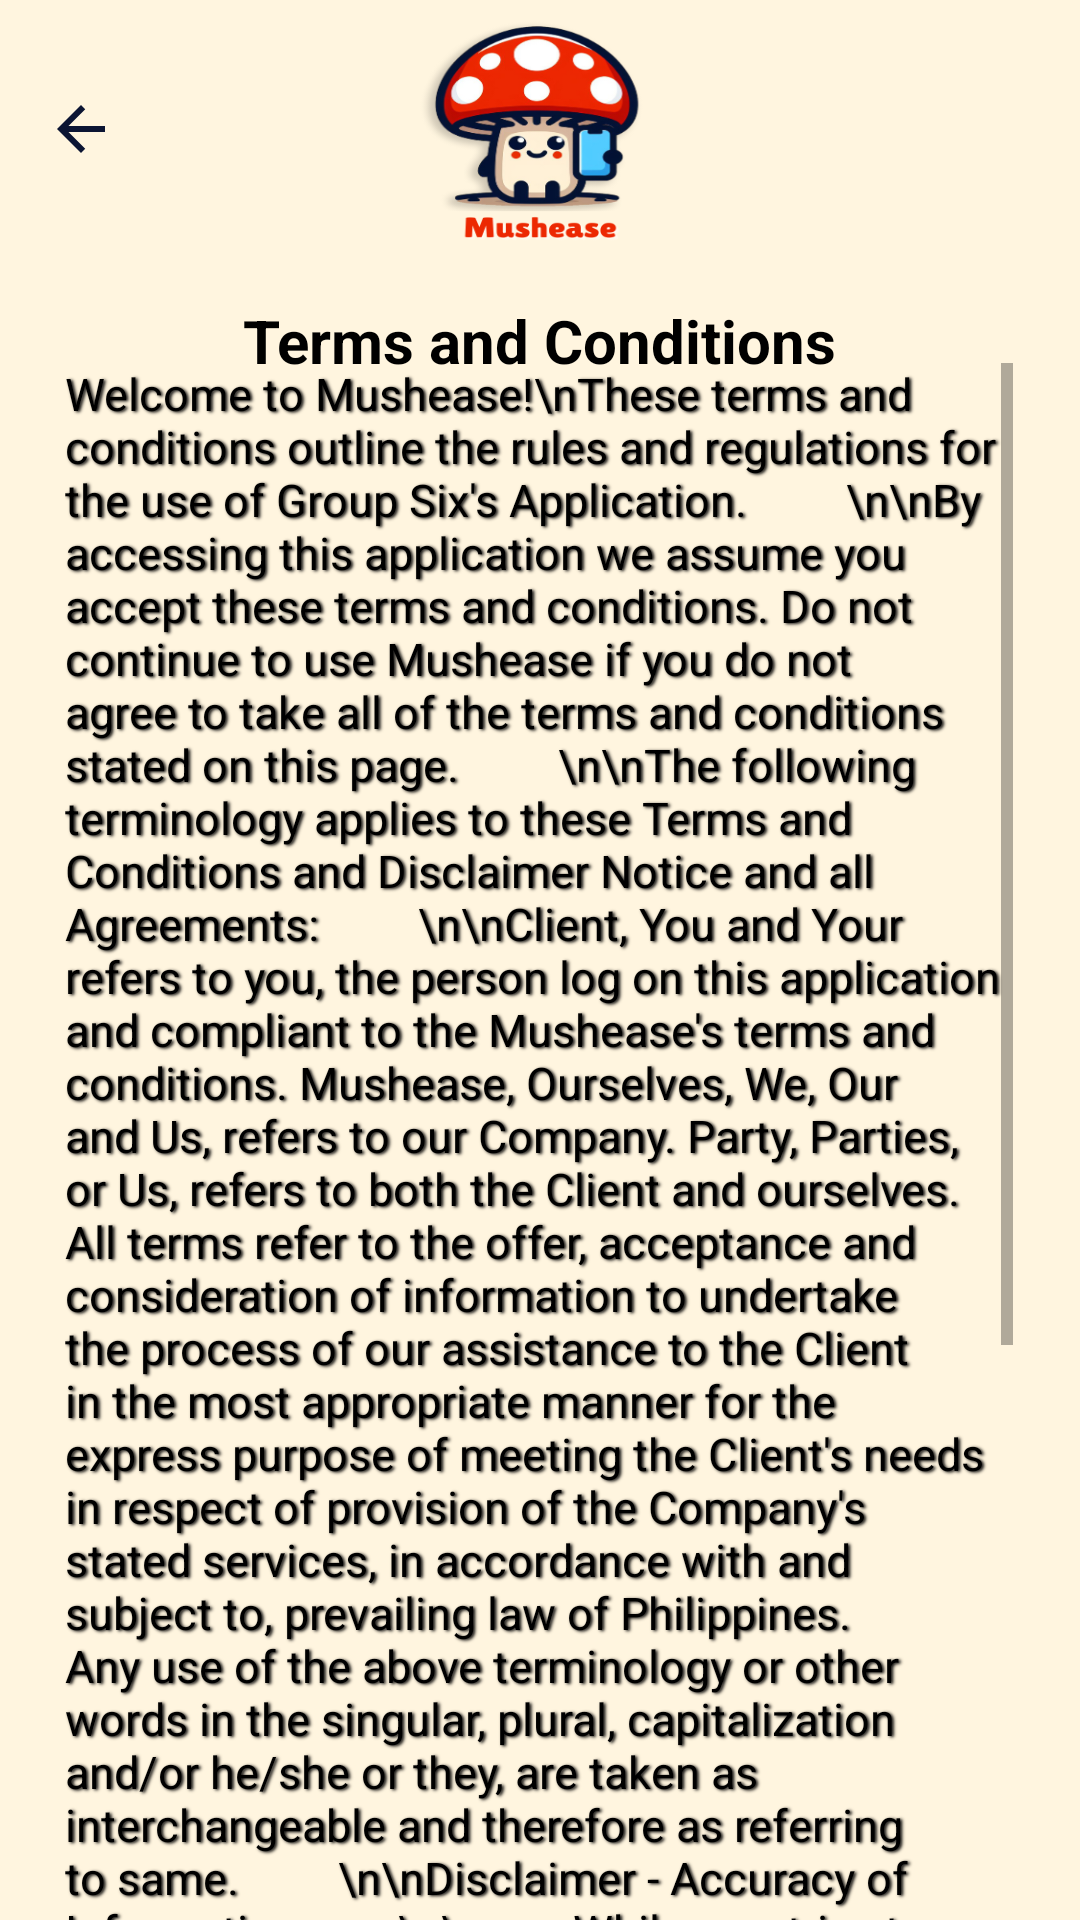

This screen was rendered from an Android layout file. Write that file and the resources it references.
<!-- AndroidManifest.xml: application theme Theme.Herblife -->
<!-- res/layout/activity_information.xml -->
<?xml version="1.0" encoding="utf-8"?>
<androidx.constraintlayout.widget.ConstraintLayout xmlns:android="http://schemas.android.com/apk/res/android"
    xmlns:app="http://schemas.android.com/apk/res-auto"
    xmlns:tools="http://schemas.android.com/tools"
    android:layout_width="match_parent"
    android:layout_height="match_parent"
    android:background="@drawable/tac"
    android:hapticFeedbackEnabled="true"
    tools:context=".information">

    <ImageView
        android:id="@+id/btnback"
        android:layout_width="wrap_content"
        android:layout_height="wrap_content"
        android:layout_marginTop="16dp"
        android:gravity="center"
        android:padding="15dp"
        android:src="@drawable/backarr"
        app:layout_constraintTop_toTopOf="parent"
        tools:ignore="MissingConstraints"
        tools:layout_editor_absoluteX="16dp" />

    <TextView
        android:id="@+id/disclaimer"
        android:layout_width="316dp"
        android:layout_height="544dp"
        android:backgroundTint="#80B64A4A"
        android:backgroundTintMode="multiply"
        android:scrollbars="vertical"
        android:shadowColor="#090808"
        android:shadowDx="2"
        android:shadowDy="1"
        android:shadowRadius="2"
        android:text="Welcome to Mushease!\nThese terms and conditions outline the rules and regulations for the use of Group Six's Application.
        \n\nBy accessing this application we assume you accept these terms and conditions. Do not continue to use Mushease if you do not agree to take all of the terms and conditions stated on this page.
        \n\nThe following terminology applies to these Terms and Conditions and Disclaimer Notice and all Agreements:
        \n\nClient, You and Your refers to you, the person log on this application and compliant to the Mushease's terms and conditions. Mushease, Ourselves, We, Our and Us, refers to our Company. Party, Parties, or Us, refers to both the Client and ourselves. All terms refer to the offer, acceptance and consideration of information to undertake the process of our assistance to the Client in the most appropriate manner for the express purpose of meeting the Client's needs in respect of provision of the Company's stated services, in accordance with and subject to, prevailing law of Philippines. Any use of the above terminology or other words in the singular, plural, capitalization and/or he/she or they, are taken as interchangeable and therefore as referring to same.
        \n\nDisclaimer - Accuracy of Information
        \n\n      - While we strive to provide accurate and up-to-date information through Mushease, it is important to note that there may be instances where our application could produce inaccurate or false information, despite our best efforts to ensure accuracy. The content and services offered by Mushease are intended to serve as a guide and should not be considered as absolute or conclusive.
        \n      - We advise users to exercise caution and independently verify any critical information obtained through Mushease before making decisions or taking actions based on the provided content. In no event shall Mushease, its affiliates, or its contributors be liable for any loss or damage arising from the use of our application or reliance on the information presented.
        \n      - This disclaimer is an integral part of the terms and conditions, and by using Mushease, you acknowledge and accept the inherent limitations in the accuracy of information provided by the application.


"
        android:textColor="@color/black"
        android:textSize="15sp"
        app:layout_constraintBottom_toBottomOf="parent"
        app:layout_constraintEnd_toEndOf="parent"
        app:layout_constraintHorizontal_bias="0.494"
        app:layout_constraintStart_toStartOf="parent"
        app:layout_constraintTop_toBottomOf="@+id/textView8"
        app:layout_constraintVertical_bias="0.2"
        tools:ignore="TextContrastCheck,VisualLintBounds,TextSizeCheck" />

    <TextView
        android:id="@+id/textView8"
        android:layout_width="wrap_content"
        android:layout_height="wrap_content"
        android:layout_marginTop="100dp"
        android:text="Terms and Conditions"
        android:textAlignment="center"
        android:textColor="@color/black"
        android:textSize="20dp"
        android:textStyle="bold"
        app:layout_constraintEnd_toEndOf="parent"
        app:layout_constraintStart_toStartOf="parent"
        app:layout_constraintTop_toTopOf="parent" />

</androidx.constraintlayout.widget.ConstraintLayout>
<!-- resources referenced by this layout -->
<resources>
  <color name="black">#FF000000</color>
  <!-- drawable backarr (drawable) -->
  <vector android:autoMirrored="true" android:height="24dp"
      android:tint="#0C1533" android:viewportHeight="24"
      android:path="#ffffff"
      android:viewportWidth="24" android:width="24dp" xmlns:android="http://schemas.android.com/apk/res/android">
      <path android:fillColor="@color/white"
           android:pathData="M20,11H7.83l5.59,-5.59L12,4l-8,8 8,8 1.41,-1.41L7.83,13H20v-2z"
          />
  
      <stroke
          android:width="35dp"
          android:color="@color/white" />
  </vector>
  <!-- drawable tac: png bitmap (drawable, 93573 bytes) -->
  <style name="Theme.Herblife" parent="Theme.Design.Light.NoActionBar">
          
          <item name="colorPrimary">@color/red</item>
          <item name="colorPrimaryVariant">@color/darkblue</item>
          <item name="colorOnPrimary">@color/white</item>
          
          <item name="colorSecondary">@color/darkred</item>
          <item name="colorSecondaryVariant">@color/beige</item>
          <item name="colorOnSecondary">@color/black</item>
          
          <item name="android:statusBarColor">?attr/colorPrimaryVariant</item>
          
      </style>
  <color name="white">#FFFFFFFF</color>
  <color name="red">#EC2802</color>
  <color name="darkblue">#041134</color>
  <color name="darkred">#BF0906</color>
  <color name="beige">#D4B799</color>
</resources>
